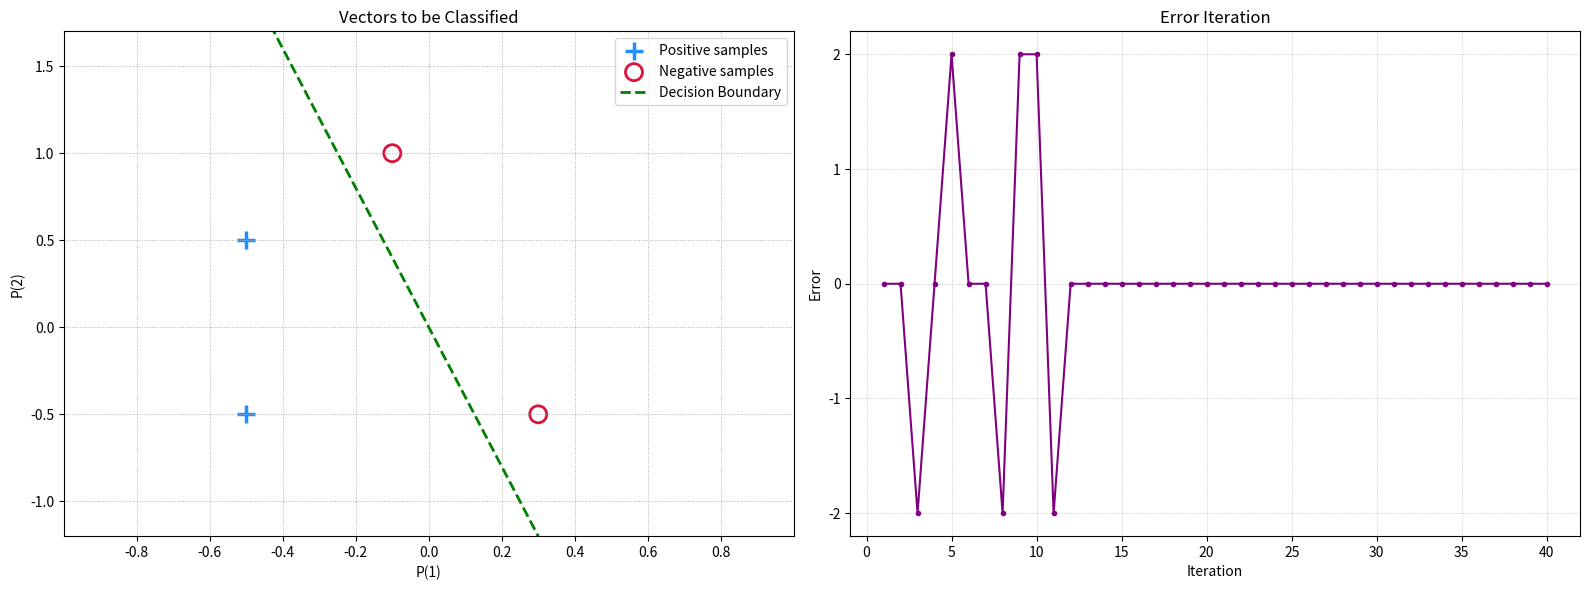

The matplotlib source for this figure:
# -*- coding: utf-8 -*-
"""Homework01-1.ipynb

Automatically generated by Colab.

Original file is located at
    https://colab.research.google.com/<link-removed>
"""

import numpy as np
import matplotlib.pyplot as plt
from mpl_toolkits.mplot3d import Axes3D

X = np.array([
    [-1, -0.5, -0.5],
    [-1, -0.5,  0.5],
    [-1,  0.3, -0.5],
    [-1, -0.1,  1.0]
])

d = np.array([1, 1, -1, -1])

class Perceptron:
    def __init__(self, learning_rate=0.1, epochs=10):
        self.learning_rate = learning_rate
        self.epochs = epochs
        self.weights = None
        self.errors_ = []
        self.iteration_errors_ = []

    def activation(self, net_input):
        return 1 if net_input >= 0 else -1

    def fit(self, X, y):
        n_cols = X.shape[1]
        self.weights = np.zeros(n_cols)

        for epoch in range(self.epochs):
            misclassifications = 0

            for xi, target in zip(X, y):
                net_input = np.dot(xi, self.weights)
                predicted = self.activation(net_input)

                error = target - predicted
                self.iteration_errors_.append(error)

                if error != 0:
                    update = self.learning_rate * error
                    self.weights += update * xi
                    misclassifications += 1

            self.errors_.append(misclassifications)

        return self

perceptron = Perceptron(learning_rate=0.1, epochs=10)
perceptron.fit(X, d)
w = perceptron.weights
print("訓練完成後的最終權重:", w)

fig, (ax1, ax2) = plt.subplots(1, 2, figsize=(16, 6))

positive_samples = X[d == 1]
negative_samples = X[d == -1]
ax1.scatter(positive_samples[:, 1], positive_samples[:, 2], c='dodgerblue', marker='+', s=150, linewidths=2.5, label='Positive samples')
ax1.scatter(negative_samples[:, 1], negative_samples[:, 2], edgecolors='crimson', facecolors='none', marker='o', s=150, linewidths=2, label='Negative samples')
ax1.set_title('Vectors to be Classified')
ax1.set_xlabel("P(1)", fontsize=10)
ax1.set_ylabel("P(2)", fontsize=10)

ax1.set_xlim(-1, 1)
ax1.set_ylim(-1.2, 1.7)

ax1.set_xticks(np.arange(-0.8, 1, 0.2))
ax1.set_yticks(np.arange(-1, 1.6, 0.5))
ax1.grid(True, linewidth=0.7, linestyle=':')

ax1.legend(loc='upper left', fontsize=10)
if w[2] != 0:
    x1_range = np.linspace(-1, 1, 10)
    x2_range = (-w[0] - w[1] * x1_range) / w[2]
    ax1.plot(x1_range, x2_range, color='g', linestyle='--', linewidth=2, label='Decision Boundary')
    ax1.legend()

iteration_range = range(1, len(perceptron.iteration_errors_) + 1)
ax2.plot(iteration_range, perceptron.iteration_errors_, marker='.', linestyle='-', color='purple')

ax2.set_title("Error Iteration")
ax2.set_xlabel("Iteration")
ax2.set_ylabel("Error")
ax2.set_yticks(np.arange(-2, 2.1, 1))
ax2.grid(True, linestyle=':', linewidth=0.5, which='major')

plt.tight_layout()
plt.show()